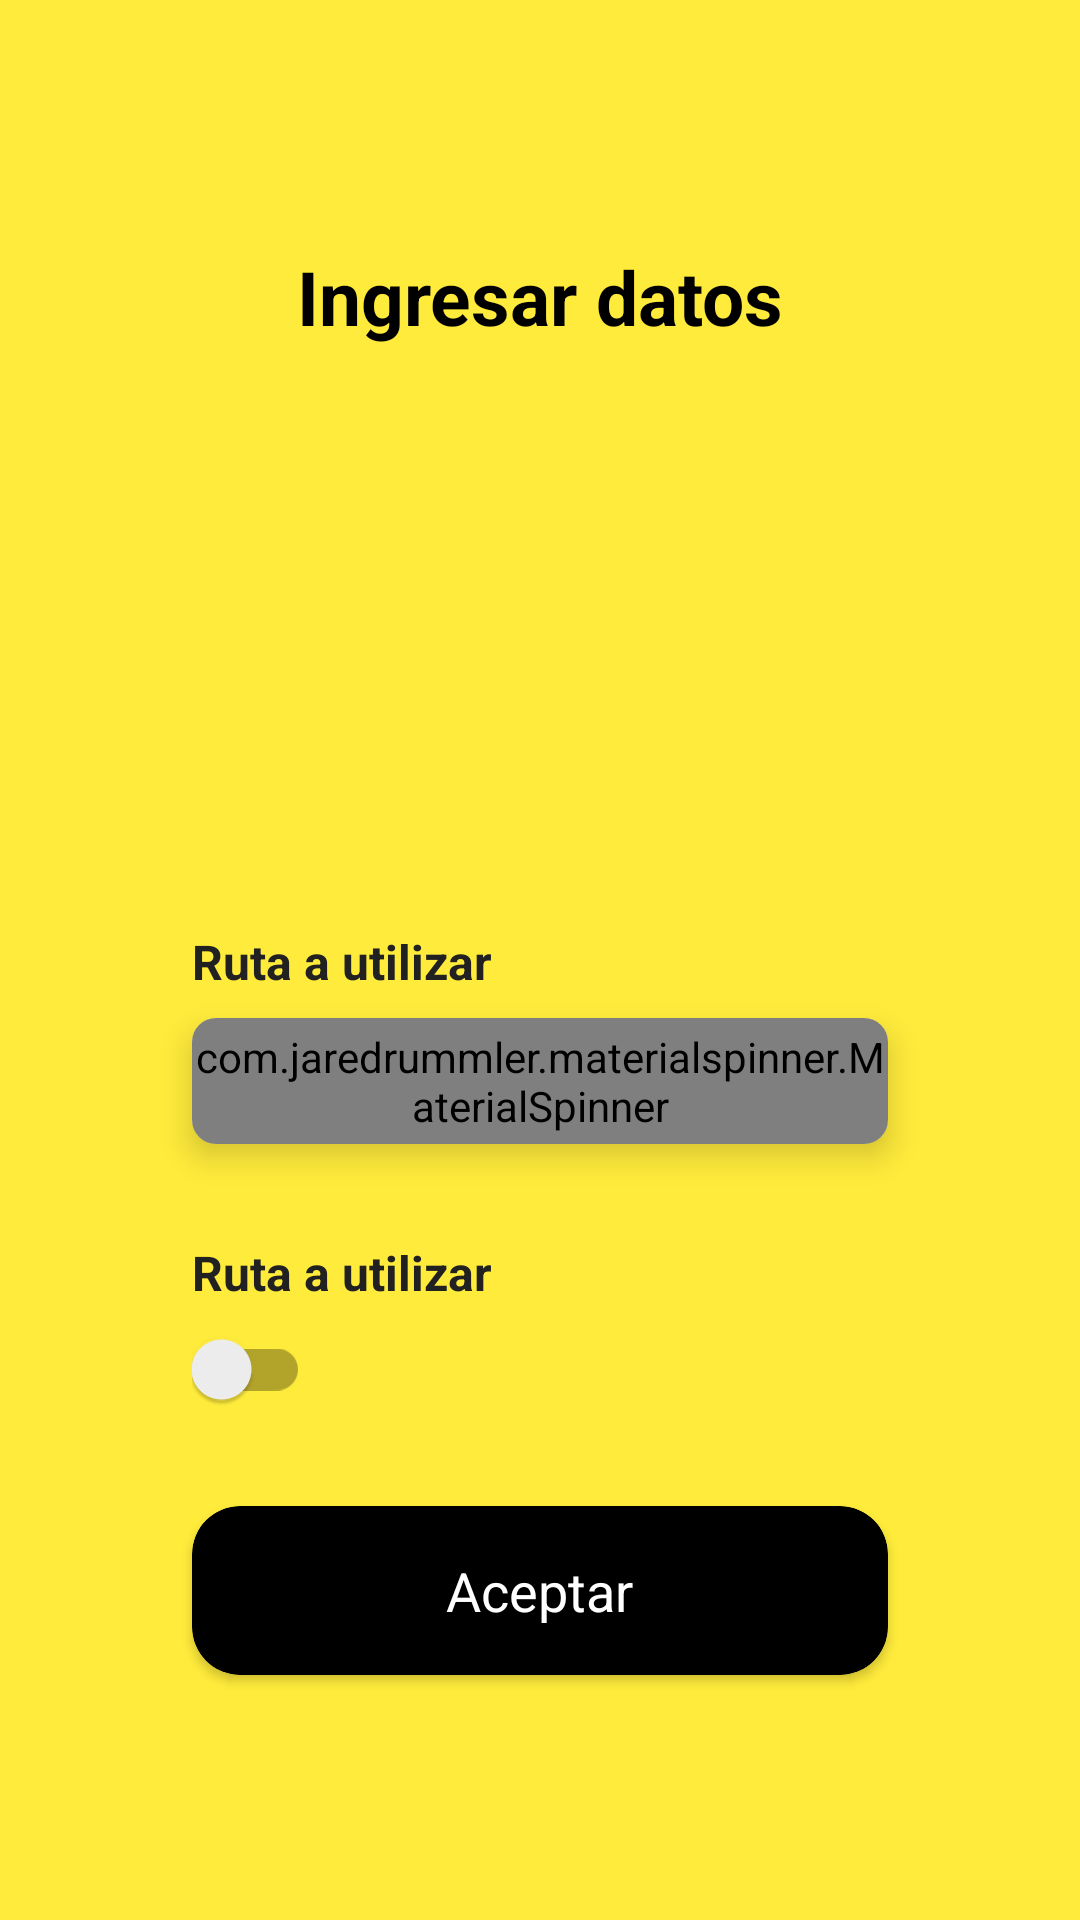

Reconstruct the res/layout file that produces this screen, plus the resources it refers to.
<!-- AndroidManifest.xml: application theme AppTheme -->
<!-- res/layout/activity_configurate_bus.xml -->
<?xml version="1.0" encoding="utf-8"?>
<androidx.constraintlayout.widget.ConstraintLayout
    xmlns:android="http://schemas.android.com/apk/res/android"
    xmlns:app="http://schemas.android.com/apk/res-auto"
    xmlns:tools="http://schemas.android.com/tools"
    android:id="@+id/configurateBusFullscreenConstraintLayout"
    android:layout_width="match_parent"
    android:layout_height="match_parent"
    android:background="@color/colorPrimary"
    tools:context=".activities.ConfigurateBusActivity">

    <TextView
        android:id="@+id/title"
        android:layout_width="wrap_content"
        android:layout_height="wrap_content"
        android:gravity="center_horizontal"
        android:text="Ingresar datos"
        android:textColor="@android:color/black"
        android:textSize="@dimen/title"
        android:textStyle="bold"
        app:layout_constraintBottom_toTopOf="@+id/locationAppCompatImageView"
        app:layout_constraintEnd_toEndOf="parent"
        app:layout_constraintHorizontal_bias="0.5"
        app:layout_constraintStart_toStartOf="parent"
        app:layout_constraintTop_toTopOf="parent"
        app:layout_constraintVertical_chainStyle="packed" />

    <TextView
        android:id="@+id/routeTitleTextView"
        android:layout_width="wrap_content"
        android:layout_height="wrap_content"
        android:layout_marginStart="@dimen/big_big_big_margin"
        android:layout_marginTop="@dimen/big_big_margin"
        android:text="Ruta a utilizar"
        android:textColor="@color/colorPrimaryText"
        android:textSize="16sp"
        android:textStyle="bold"
        app:layout_constraintBottom_toTopOf="@+id/routeCardView"
        app:layout_constraintStart_toStartOf="parent"
        app:layout_constraintTop_toBottomOf="@+id/logoAppCompatImageView" />

    <TextView
        android:id="@+id/activateTitleTextView"
        android:layout_width="wrap_content"
        android:layout_height="wrap_content"
        android:layout_marginStart="@dimen/big_big_big_margin"
        android:layout_marginTop="@dimen/big_big_margin"
        android:text="Ruta a utilizar"
        android:textColor="@color/colorPrimaryText"
        android:textSize="16sp"
        android:textStyle="bold"
        app:layout_constraintBottom_toTopOf="@+id/activateSwitchCompat"
        app:layout_constraintStart_toStartOf="parent"
        app:layout_constraintTop_toBottomOf="@+id/routeCardView" />

    <androidx.appcompat.widget.AppCompatImageView
        android:id="@+id/locationAppCompatImageView"
        android:layout_width="@dimen/location_size"
        android:layout_height="@dimen/location_size"
        android:layout_marginTop="@dimen/big_big_margin"
        android:visibility="visible"
        app:layout_constraintBottom_toTopOf="@+id/logoAppCompatImageView"
        app:layout_constraintEnd_toEndOf="parent"
        app:layout_constraintHorizontal_bias="0.5"
        app:layout_constraintStart_toStartOf="parent"
        app:layout_constraintTop_toBottomOf="@+id/title"
        app:srcCompat="@drawable/ic_location" />

    <androidx.appcompat.widget.AppCompatImageView
        android:id="@+id/logoAppCompatImageView"
        android:layout_width="@dimen/bus_size"
        android:layout_height="@dimen/bus_size"
        android:visibility="visible"
        app:layout_constraintBottom_toTopOf="@+id/routeTitleTextView"
        app:layout_constraintEnd_toEndOf="parent"
        app:layout_constraintHorizontal_bias="0.5"
        app:layout_constraintStart_toStartOf="parent"
        app:layout_constraintTop_toBottomOf="@+id/locationAppCompatImageView"
        app:srcCompat="@drawable/ic_bus" />

    <androidx.appcompat.widget.SwitchCompat
        android:id="@+id/activateSwitchCompat"
        android:layout_width="wrap_content"
        android:layout_height="wrap_content"
        android:layout_marginStart="@dimen/big_big_big_margin"
        android:layout_marginTop="@dimen/default_margin"
        app:layout_constraintBottom_toTopOf="@+id/loginCardView"
        app:layout_constraintStart_toStartOf="parent"
        app:layout_constraintTop_toBottomOf="@+id/activateTitleTextView" />

    <androidx.cardview.widget.CardView
        android:id="@+id/routeCardView"
        android:layout_width="0dp"
        android:layout_height="wrap_content"
        android:layout_marginStart="@dimen/big_big_big_margin"
        android:layout_marginTop="@dimen/default_margin"
        android:layout_marginEnd="@dimen/big_big_big_margin"
        android:clickable="true"
        android:focusable="true"
        android:foreground="?android:attr/selectableItemBackground"
        app:cardBackgroundColor="@android:color/white"
        app:cardCornerRadius="@dimen/default_margin"
        app:cardElevation="@dimen/card_shadow"
        app:layout_constraintBottom_toTopOf="@+id/activateTitleTextView"
        app:layout_constraintEnd_toEndOf="parent"
        app:layout_constraintHorizontal_bias="0.5"
        app:layout_constraintStart_toStartOf="parent"
        app:layout_constraintTop_toBottomOf="@+id/routeTitleTextView">

        <ProgressBar
            android:id="@+id/routeProgressBar"
            android:layout_width="@dimen/progress_bar_in_spinner"
            android:layout_height="@dimen/progress_bar_in_spinner"
            android:layout_margin="@dimen/default_margin"
            android:indeterminate="true"
            android:theme="@style/ProgressBarStyleToolbar"
            android:visibility="gone"
            app:layout_constraintBottom_toBottomOf="parent"
            app:layout_constraintEnd_toEndOf="parent"
            app:layout_constraintTop_toTopOf="parent" />

        <com.jaredrummler.materialspinner.MaterialSpinner
            android:id="@+id/routeMaterialSpinner"
            android:layout_width="match_parent"
            android:layout_height="42dp"
            app:ms_arrow_tint="@android:color/black"
            app:ms_background_color="@android:color/white"
            app:ms_text_color="@android:color/black" />
    </androidx.cardview.widget.CardView>

    <androidx.cardview.widget.CardView
        android:id="@+id/loginCardView"
        android:layout_width="0dp"
        android:layout_height="wrap_content"
        android:layout_marginStart="@dimen/big_big_big_margin"
        android:layout_marginTop="@dimen/big_big_margin"
        android:layout_marginEnd="@dimen/big_big_big_margin"
        android:clickable="true"
        android:focusable="true"
        android:foreground="?android:attr/selectableItemBackground"
        app:cardBackgroundColor="@android:color/black"
        app:cardCornerRadius="@dimen/corner_radius"
        app:layout_constraintBottom_toBottomOf="parent"
        app:layout_constraintEnd_toEndOf="parent"
        app:layout_constraintHorizontal_bias="0.5"
        app:layout_constraintStart_toStartOf="parent"
        app:layout_constraintTop_toBottomOf="@+id/activateSwitchCompat">

        <TextView
            android:id="@+id/loginTextView"
            android:layout_width="wrap_content"
            android:layout_height="wrap_content"
            android:layout_gravity="center_horizontal|center_vertical"
            android:layout_margin="@dimen/big_margin"
            android:text="Aceptar"
            android:textColor="@android:color/white"
            android:textSize="18sp" />
    </androidx.cardview.widget.CardView>

    <androidx.appcompat.widget.AppCompatImageButton
        android:id="@+id/logOutAppCompatImageButton"
        android:layout_width="60dp"
        android:layout_height="70dp"
        android:layout_marginTop="@dimen/big_margin"
        android:layout_marginEnd="@dimen/default_margin"
        android:background="?attr/selectableItemBackgroundBorderless"
        android:visibility="visible"
        app:layout_constraintEnd_toEndOf="parent"
        app:layout_constraintTop_toTopOf="parent"
        app:srcCompat="@drawable/ic_exit_to_app" />

</androidx.constraintlayout.widget.ConstraintLayout>
<!-- resources referenced by this layout -->
<resources>
  <color name="colorPrimary">#FFEB3B</color>
  <color name="colorPrimaryText">#212121</color>
  <dimen name="big_big_big_margin">64dp</dimen>
  <dimen name="big_big_margin">32dp</dimen>
  <dimen name="big_margin">16dp</dimen>
  <dimen name="bus_size">95dp</dimen>
  <dimen name="card_shadow">6dp</dimen>
  <dimen name="corner_radius">16dp</dimen>
  <dimen name="default_margin">8dp</dimen>
  <dimen name="location_size">35dp</dimen>
  <dimen name="progress_bar_in_spinner">24dp</dimen>
  <dimen name="title">25sp</dimen>
  <style name="ProgressBarStyleToolbar">
          <item name="colorAccent">@color/colorPrimary</item>
      </style>
  <style name="AppTheme" parent="Theme.AppCompat.Light.DarkActionBar">
          
          <item name="colorPrimary">@color/colorPrimary</item>
          <item name="colorPrimaryDark">@color/colorPrimaryDark</item>
          <item name="colorAccent">@color/colorAccent</item>
      </style>
  <color name="colorPrimaryDark">#000000</color>
  <color name="colorAccent">#FF5252</color>
</resources>
